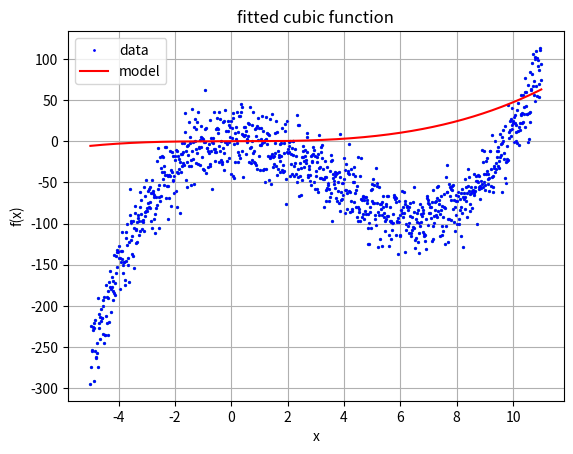

This figure's Python source:
import numpy as np
import matplotlib.pyplot as plt

def f(x):
    return 0.7 * (x**3) - 7 * (x**2) + 1 * (x) + 5

X = np.linspace(-5, 11, 1000)
Y = f(X) + 20 * np.random.randn(X.shape[0])

plt.scatter(X, Y, s=2)
plt.xlabel('x')
plt.ylabel('f(x)')
plt.title('cubic function with noise and arbitrary constants')
plt.grid(True)

a = np.zeros(4)

def f_star(x):
    return a[0]*(x**3) + a[1]*(x**2) + a[2]*x + a[3]

def Loss(X, Y):
    return (1/2) * np.mean((Y - f_star(X))**2)

def gradient(X, Y):
    
    err = Y - f_star(X)

    return np.array([
        np.mean(err * (X**3)),
        np.mean(err * (X**2)),
        np.mean(err * X),
        np.mean(err * 1)
    ])

X_train = X[:int(len(X)*0.95)]
Y_train = Y[:int(len(Y)*0.95)]
X_test = X[int(len(X)*0.95):]
Y_test = Y[int(len(Y)*0.95):]

lr = 0.000000001
epochs = 5000
train_loss = []
test_loss = []

for e in range(epochs):

    # compute the gradient
    grad = gradient(X_train, Y_train)
    
    # update the parameters
    a += lr * (-grad)

    
    if (e % 10 == 0):
        # compute the training and testing loss
        train_loss.append([e, Loss(X_train, Y_train)])
        test_loss.append([e, Loss(X_test, Y_test)])

    if (e % 10 == 0) or (e == epochs - 1):
        print(f"epoch: {e}, train loss: {train_loss[e//10][1]}, test loss: {test_loss[e//10][1]}")

plt.plot(X, Y, 'b.', markersize=2, label='data')
plt.plot(X, f_star(X), 'r-', label='model')
plt.xlabel('x')
plt.ylabel('f(x)')
plt.title('fitted cubic function')
plt.legend()
plt.grid(True)
plt.show()

test_loss = np.array(test_loss)
train_loss = np.array(train_loss)
print(min(test_loss[:,1]), min(train_loss[:,1]))